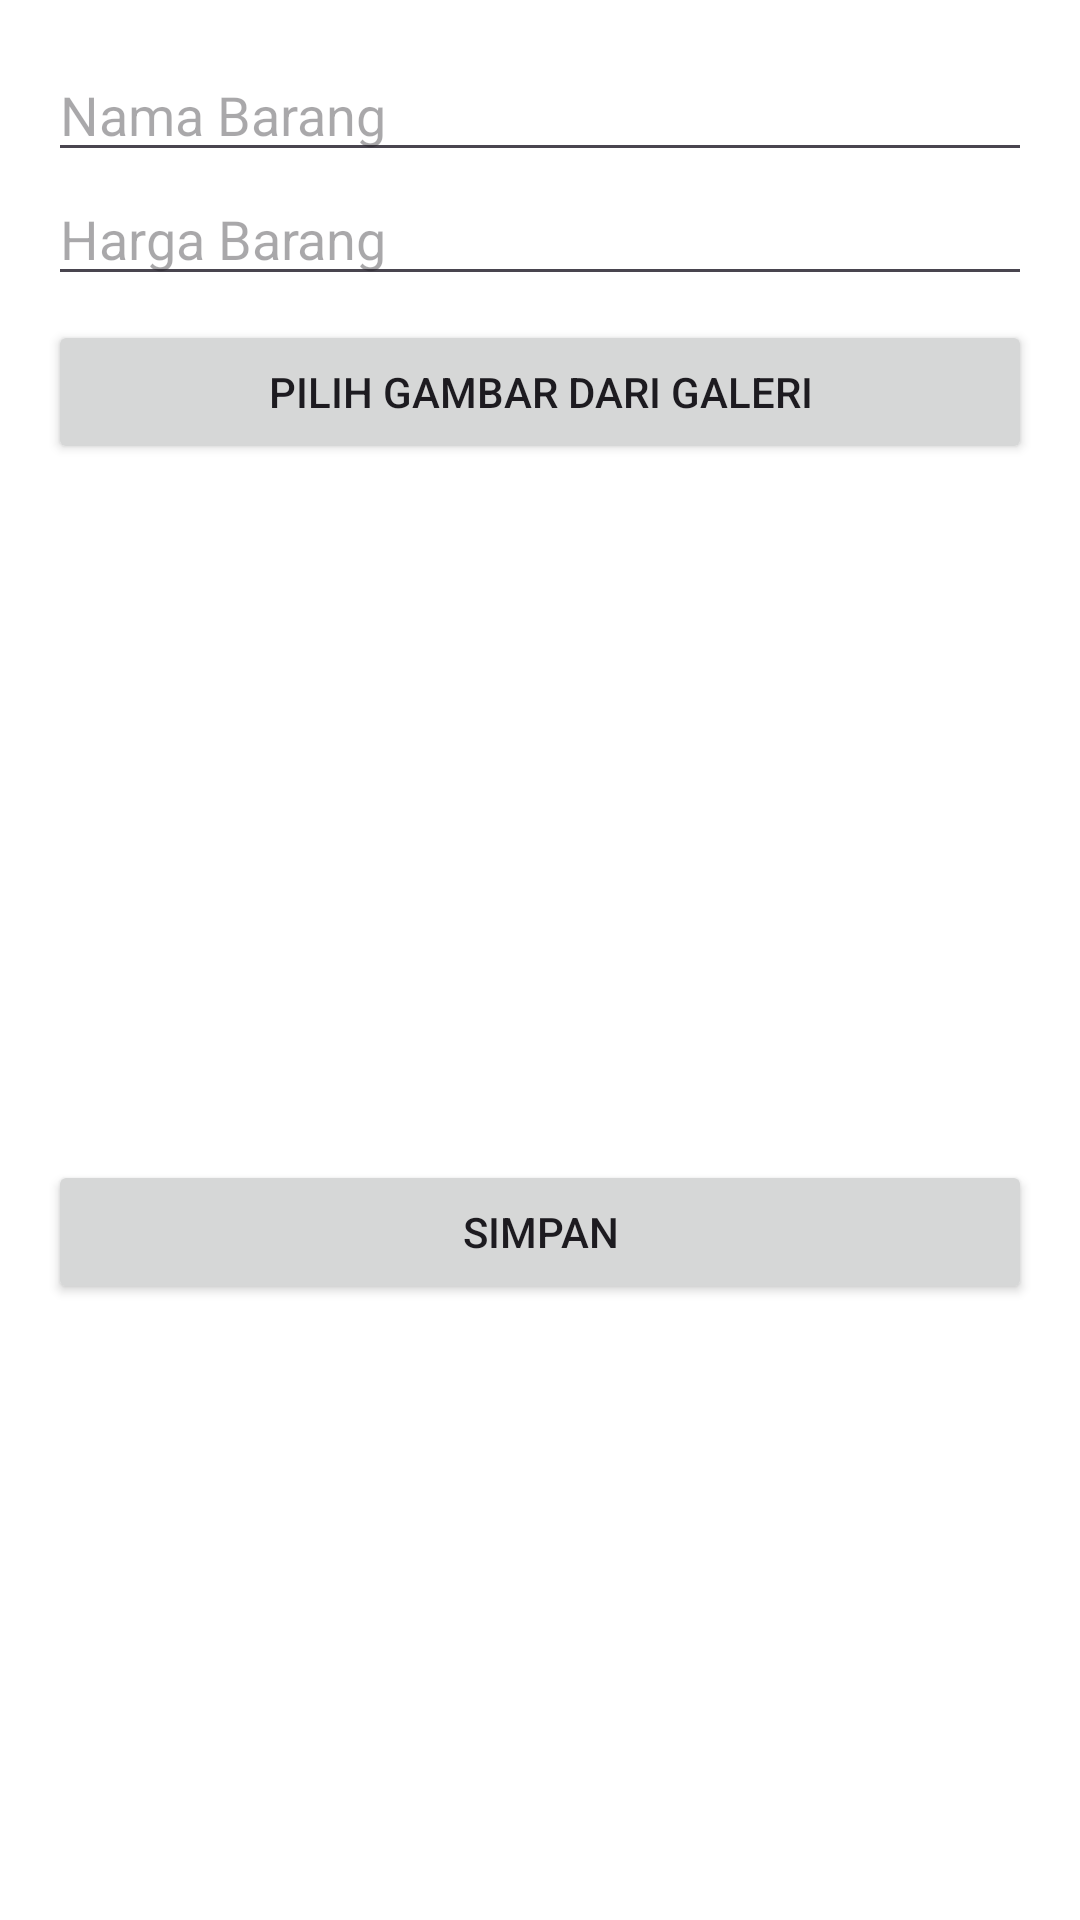

The Android layout XML behind this screen, and the referenced resources:
<!-- AndroidManifest.xml: application theme Theme.SuweOraJamuApps -->
<!-- res/layout/fragment_barang_form.xml -->
<?xml version="1.0" encoding="utf-8"?>
<ScrollView xmlns:android="http://schemas.android.com/apk/res/android"
    android:layout_width="match_parent"
    android:layout_height="match_parent"
    android:padding="16dp">

    <LinearLayout
        android:layout_width="match_parent"
        android:layout_height="wrap_content"
        android:orientation="vertical"
        android:gravity="center_horizontal" >

        <EditText
            android:id="@+id/edtNama"
            android:layout_width="match_parent"
            android:layout_height="wrap_content"
            android:hint="@string/hint_nama_barang"
            android:inputType="textCapWords" />

        <EditText
            android:id="@+id/edtHarga"
            android:layout_width="match_parent"
            android:layout_height="wrap_content"
            android:hint="@string/hint_harga_barang"
            android:inputType="numberDecimal" />

        <Button
            android:id="@+id/btnPilihDariGaleri"
            android:layout_width="match_parent"
            android:layout_height="wrap_content"
            android:text="@string/btn_pilih_gambar"
            android:layout_marginTop="8dp"/>

        <ImageView
            android:id="@+id/imgPreview"
            android:layout_width="match_parent"
            android:layout_height="200dp"
            android:scaleType="centerCrop"
            android:layout_marginTop="16dp"
            android:contentDescription="Preview Gambar" />

        <Button
            android:id="@+id/btnSimpanBarang"
            android:layout_width="match_parent"
            android:layout_height="wrap_content"
            android:text="@string/btn_simpan_gambar"
            android:layout_marginTop="16dp"/>

        <Button
            android:id="@+id/btnHapusBarang"
            android:layout_width="match_parent"
            android:layout_height="wrap_content"
            android:text="@string/btn_hapus_gambar"
            android:layout_marginTop="8dp"
            android:visibility="gone" />

        <ProgressBar
            android:id="@+id/progressBar"
            android:layout_width="wrap_content"
            android:layout_height="wrap_content"
            android:visibility="gone"
            android:layout_gravity="center_horizontal"
            android:layout_marginTop="16dp" />
    </LinearLayout>
</ScrollView>
<!-- resources referenced by this layout -->
<resources>
  <string name="btn_hapus_gambar">Hapus</string>
  <string name="btn_pilih_gambar">Pilih Gambar dari Galeri</string>
  <string name="btn_simpan_gambar">Simpan</string>
  <string name="hint_harga_barang">Harga Barang</string>
  <string name="hint_nama_barang">Nama Barang</string>
  <style name="Theme.SuweOraJamuApps" parent="Base.Theme.SuweOraJamuApps" />
  <style name="Base.Theme.SuweOraJamuApps" parent="Theme.Material3.Light.NoActionBar">
          
          <item name="colorPrimary">@color/teal_700</item>
          <item name="colorPrimaryVariant">@color/teal_200</item>
          <item name="colorOnPrimary">@color/white</item>
          <item name="android:background">@android:color/white</item>
      </style>
  <color name="teal_700">#018786</color>
  <color name="teal_200">#03DAC5</color>
  <color name="white">#FFFFFFFF</color>
</resources>
